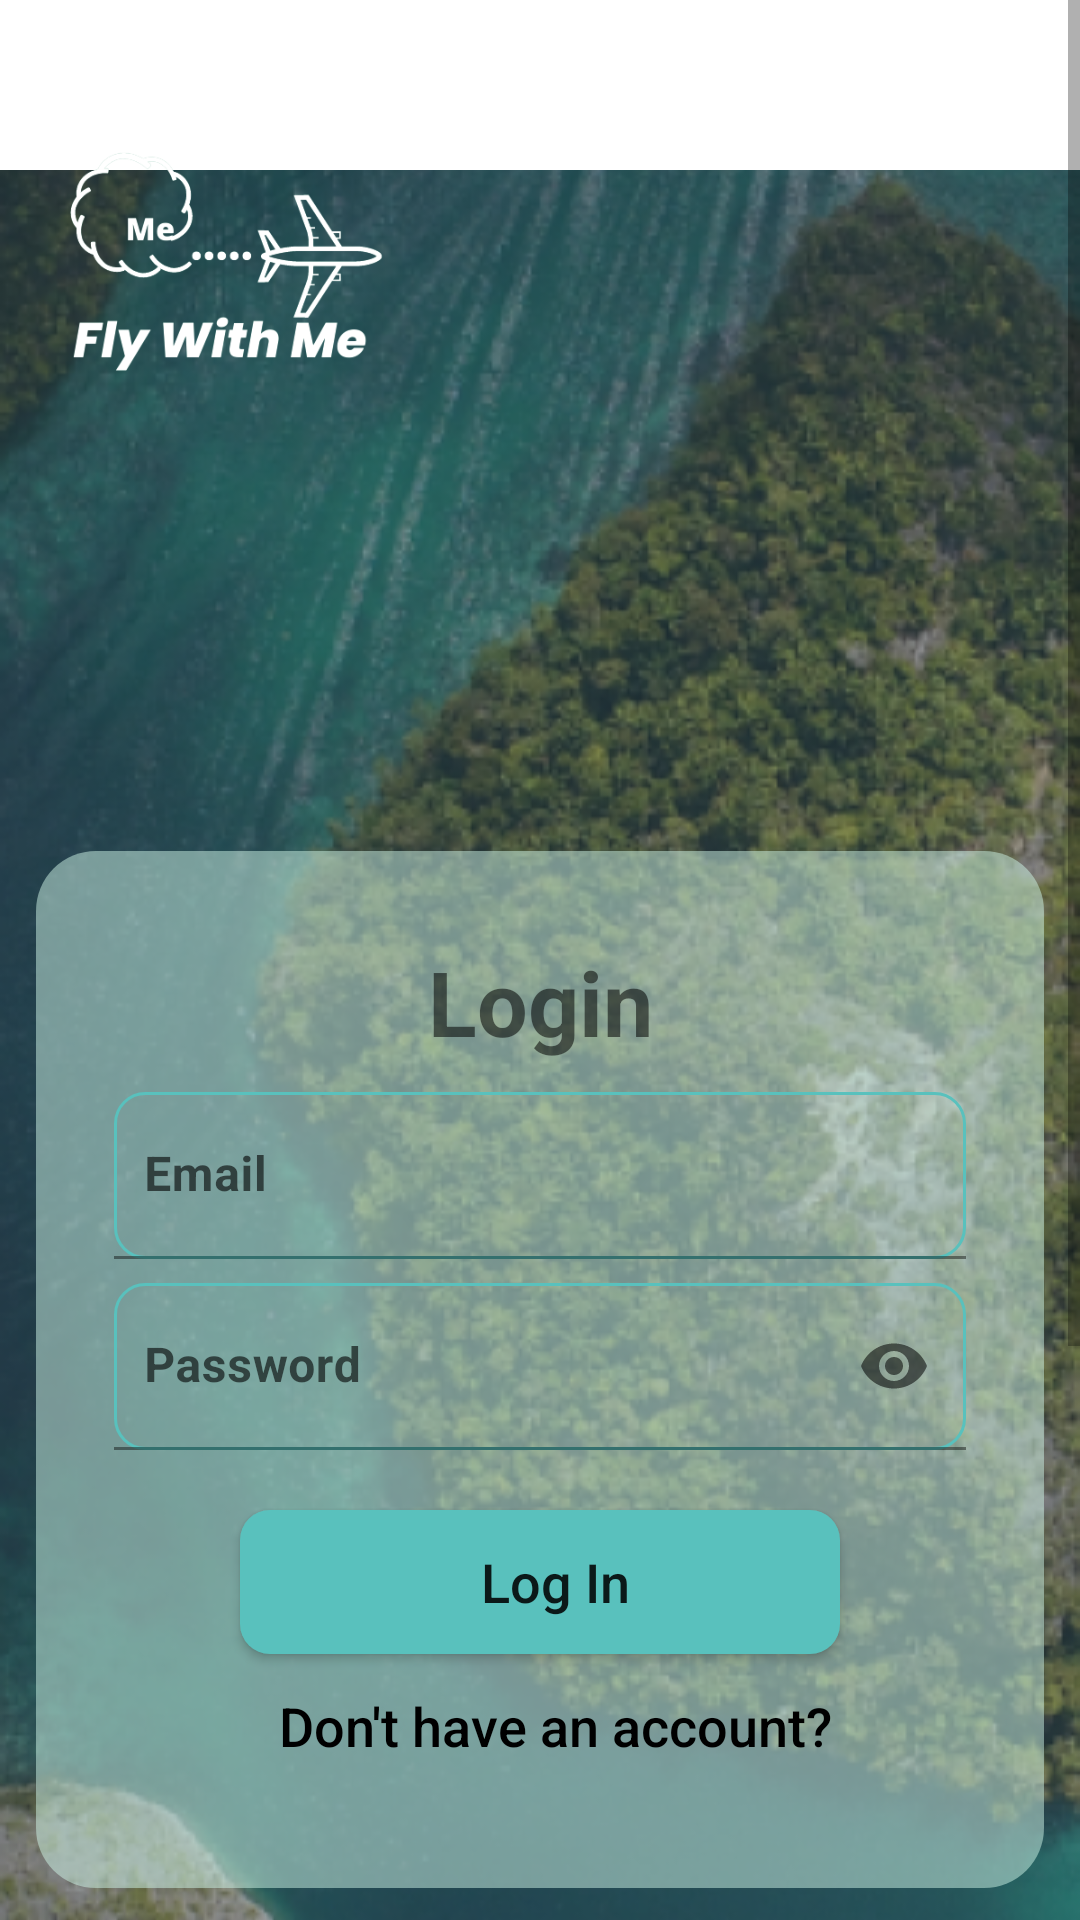

Write the Android layout XML for this screen, with the resource values it uses.
<!-- AndroidManifest.xml: application theme Theme.Flywithme -->
<!-- res/layout/activity_login.xml -->
<?xml version="1.0" encoding="utf-8"?>
<ScrollView xmlns:android="http://schemas.android.com/apk/res/android"
    xmlns:app="http://schemas.android.com/apk/res-auto"
    xmlns:tools="http://schemas.android.com/tools"
    android:layout_width="match_parent"
    android:layout_height="match_parent"
    tools:context=".presentation.ui.login.LoginActivity">

    <androidx.constraintlayout.widget.ConstraintLayout
        android:layout_width="match_parent"
        android:layout_height="wrap_content">
        <include
            android:id="@+id/wall_login_register"
            layout="@layout/wall_login_register"
            app:layout_constraintBottom_toBottomOf="parent"
            app:layout_constraintEnd_toEndOf="parent"
            app:layout_constraintStart_toStartOf="parent"
            app:layout_constraintTop_toTopOf="parent" />

        <ImageView
            android:id="@+id/logo"
            android:layout_width="150dp"
            android:layout_height="150dp"
            android:src="@drawable/logo"
            app:layout_constraintStart_toStartOf="parent"
            app:layout_constraintTop_toTopOf="parent"
            android:contentDescription="logo" />

        <androidx.constraintlayout.widget.ConstraintLayout
            android:id="@+id/container"
            android:layout_width="match_parent"
            android:layout_height="wrap_content"
            android:layout_margin="12dp"
            android:background="@drawable/card_login_register"
            android:paddingLeft="16dp"
            android:paddingRight="16dp"
            android:paddingBottom="30dp"
            app:layout_constraintBottom_toBottomOf="parent"
            app:layout_constraintEnd_toEndOf="parent"
            app:layout_constraintStart_toStartOf="parent"
            app:layout_constraintTop_toTopOf="parent">

            <TextView
                android:id="@+id/tvLogin"
                android:layout_width="wrap_content"
                android:layout_height="wrap_content"
                android:layout_marginTop="30dp"
                android:text="Login"
                android:textSize="30sp"
                android:textStyle="bold"
                app:layout_constraintEnd_toEndOf="parent"
                app:layout_constraintStart_toStartOf="parent"
                app:layout_constraintTop_toTopOf="parent" />

            <com.google.android.material.textfield.TextInputLayout
                android:id="@+id/til_email"
                android:layout_width="0dp"
                android:layout_height="wrap_content"
                android:hint="Email"
                android:inputType="textEmailAddress"
                android:paddingLeft="10dp"
                android:paddingTop="10dp"
                android:paddingRight="10dp"
                android:selectAllOnFocus="true"
                app:layout_constraintEnd_toEndOf="parent"
                app:layout_constraintStart_toStartOf="parent"
                app:layout_constraintTop_toBottomOf="@id/tvLogin"
                tools:ignore="Autofill"
                tools:layout_editor_absoluteY="242dp">

                <com.google.android.material.textfield.TextInputEditText
                    android:id="@+id/et_email"
                    style="@style/InputTextStyle"
                    android:layout_width="match_parent"
                    android:layout_height="wrap_content"
                    android:inputType="textEmailAddress" />

            </com.google.android.material.textfield.TextInputLayout>

            <com.google.android.material.textfield.TextInputLayout
                android:id="@+id/til_password"
                android:layout_width="0dp"
                android:layout_height="wrap_content"
                android:layout_marginTop="8dp"
                android:hint="Password"
                android:inputType="textPassword"
                android:paddingLeft="10dp"
                android:paddingRight="10dp"
                android:selectAllOnFocus="true"
                app:layout_constraintEnd_toEndOf="parent"
                app:layout_constraintStart_toStartOf="parent"
                app:layout_constraintTop_toBottomOf="@+id/til_email"
                app:passwordToggleEnabled="true"
                tools:ignore="Autofill">

                <com.google.android.material.textfield.TextInputEditText
                    android:id="@+id/et_password"
                    style="@style/InputTextStyle"
                    android:layout_width="match_parent"
                    android:layout_height="wrap_content"
                    android:inputType="textPassword" />
            </com.google.android.material.textfield.TextInputLayout>

            <androidx.appcompat.widget.AppCompatButton
                android:id="@+id/btn_login"
                style="@style/ButtonStyle"
                android:layout_width="200dp"
                android:layout_height="wrap_content"
                android:layout_gravity="start"
                android:layout_marginTop="20dp"
                android:background="@drawable/btn_style"
                android:clickable="false"
                android:text="Log In"
                app:layout_constraintEnd_toEndOf="parent"
                app:layout_constraintStart_toStartOf="parent"
                app:layout_constraintTop_toBottomOf="@id/til_password" />

            <Button
                android:id="@+id/btn_register"
                style="@style/ButtonStyle"
                android:layout_width="match_parent"
                android:layout_height="wrap_content"
                android:layout_gravity="start"
                android:background="@color/transparent"
                android:backgroundTint="@color/white"
                android:clickable="false"
                android:outlineProvider="none"
                android:text="Don't have an account?"
                android:textColor="@color/black"
                app:layout_constraintEnd_toEndOf="parent"
                app:layout_constraintStart_toStartOf="parent"
                app:layout_constraintTop_toBottomOf="@+id/btn_login" />
        </androidx.constraintlayout.widget.ConstraintLayout>

    </androidx.constraintlayout.widget.ConstraintLayout>

</ScrollView>
<!-- res/layout/wall_login_register.xml (included above) -->
<?xml version="1.0" encoding="utf-8"?>
<LinearLayout xmlns:android="http://schemas.android.com/apk/res/android"
    android:layout_width="match_parent"
    android:layout_height="match_parent">

    <ImageView
        android:layout_width="match_parent"
        android:layout_height="913dp"
        android:layout_gravity="center"
        android:contentDescription="ini gambar wall"
        android:src="@drawable/wall_login_register" />

</LinearLayout>
<!-- resources referenced by this layout -->
<resources>
  <color name="black">#FF000000</color>
  <color name="transparent">#00000000</color>
  <color name="white">#FFFFFFFF</color>
  <!-- drawable btn_style (drawable) -->
  <?xml version="1.0" encoding="utf-8"?>
  <shape xmlns:android="http://schemas.android.com/apk/res/android">
      <corners android:radius="10dp" />
      <solid android:color="#59C1BD" />
  </shape>
  <!-- drawable card_login_register (drawable) -->
  <?xml version="1.0" encoding="utf-8"?>
  <shape   xmlns:android="http://schemas.android.com/apk/res/android">
      <corners android:radius="20dp" />
      <solid android:color="#80CFF5E7" />
  </shape>
  <!-- drawable logo: png bitmap (drawable, 33143 bytes) -->
  <!-- drawable wall_login_register: png bitmap (drawable, 447212 bytes) -->
  <style name="ButtonStyle">
          <item name="android:layout_width">match_parent</item>
          <item name="android:layout_height">50dp</item>
          <item name="android:paddingStart">10dp</item>
          <item name="android:textAllCaps">false</item>
          <item name="android:textSize">18sp</item>
          <item name="android:color">@color/tosca</item>
      </style>
  <style name="InputTextStyle">
          <item name="android:layout_width">match_parent</item>
          <item name="android:layout_height">50dp</item>
          <item name="android:paddingStart">10dp</item>
          <item name="android:paddingEnd">10dp</item>
          <item name="android:background">@drawable/style_edit_text</item>
          <item name="android:textStyle">bold</item>
      </style>
  <style name="Theme.Flywithme" parent="Theme.MaterialComponents.DayNight.DarkActionBar">
          
          <item name="colorPrimary">@color/tosca</item>
          <item name="colorPrimaryVariant">@color/purple_700</item>
          <item name="colorOnPrimary">@color/white</item>
          
          <item name="colorSecondary">@color/teal_200</item>
          <item name="colorSecondaryVariant">@color/teal_700</item>
          <item name="colorOnSecondary">@color/black</item>
          
          <item name="android:statusBarColor">?attr/colorPrimaryVariant</item>
          
      </style>
  <color name="tosca">#59C1BD</color>
  <!-- drawable style_edit_text (drawable) -->
  <?xml version="1.0" encoding="utf-8"?>
  <shape xmlns:android="http://schemas.android.com/apk/res/android">
  
      <solid android:color="@color/transparent"/>
      <corners android:radius="10dp"/>
      <stroke
          android:width="1dp"
          android:color="@color/tosca"/>
  </shape>
  <color name="purple_700">#FF3700B3</color>
  <color name="teal_200">#FF03DAC5</color>
  <color name="teal_700">#FF018786</color>
</resources>
